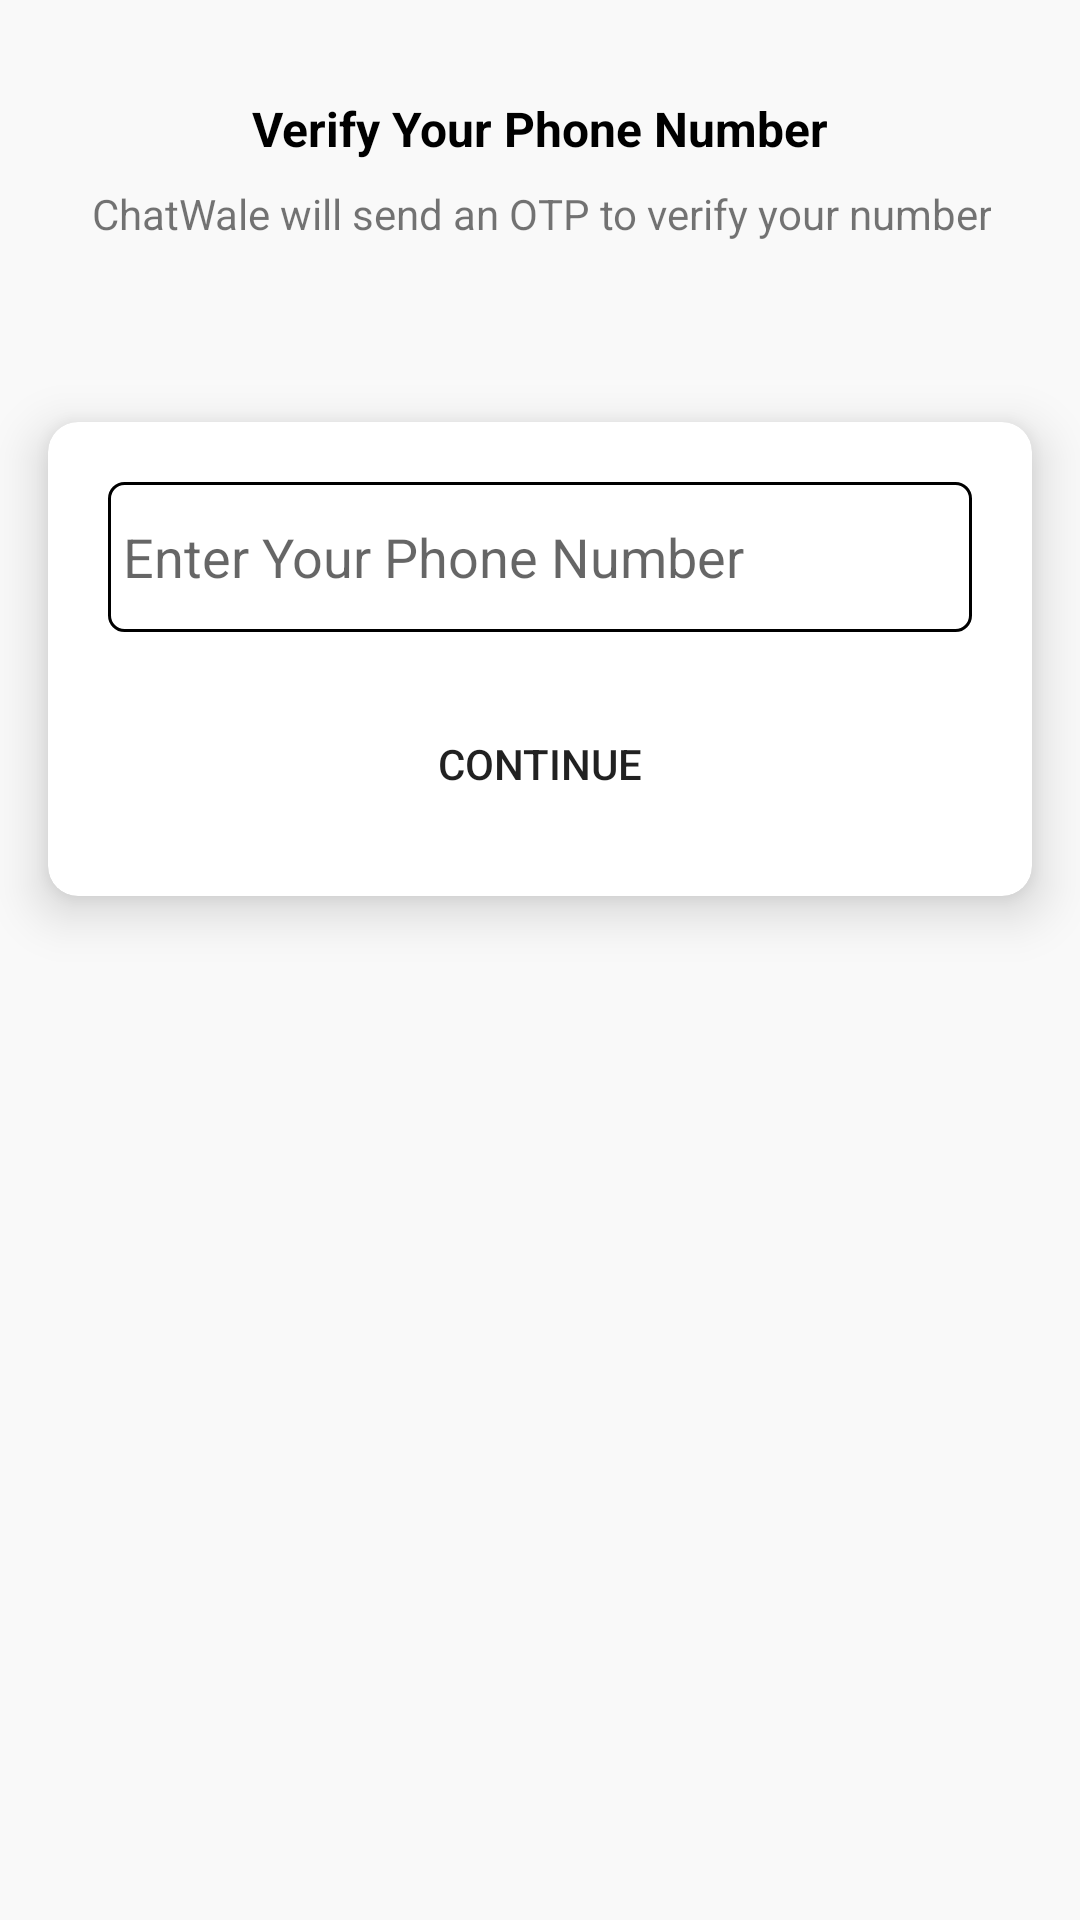

This screen was rendered from an Android layout file. Write that file and the resources it references.
<!-- AndroidManifest.xml: application theme Theme.ChatWale -->
<!-- res/layout/activity_phone_number.xml -->
<?xml version="1.0" encoding="utf-8"?>
<androidx.constraintlayout.widget.ConstraintLayout xmlns:android="http://schemas.android.com/apk/res/android"
    xmlns:app="http://schemas.android.com/apk/res-auto"
    xmlns:tools="http://schemas.android.com/tools"
    android:layout_width="match_parent"
    android:layout_height="match_parent"
    android:background="#f9f9f9"
    tools:context=".Activities.PhoneNumberActivity">

    <ImageView
        android:id="@+id/imageView"
        android:layout_width="wrap_content"
        android:layout_height="wrap_content"
        android:layout_marginTop="16dp"
        app:layout_constraintEnd_toEndOf="parent"
        app:layout_constraintStart_toStartOf="parent"
        app:layout_constraintTop_toTopOf="parent"
        app:srcCompat="@drawable/mobile_auth" />

    <TextView
        android:id="@+id/textView"
        android:layout_width="wrap_content"
        android:layout_height="wrap_content"
        android:layout_marginTop="16dp"
        android:text="Verify Your Phone Number"
        android:textColor="@color/black"
        android:textSize="16sp"
        android:textStyle="bold"
        app:layout_constraintEnd_toEndOf="@+id/imageView"
        app:layout_constraintStart_toStartOf="@+id/imageView"
        app:layout_constraintTop_toBottomOf="@+id/imageView" />

    <TextView
        android:id="@+id/textView2"
        android:layout_width="wrap_content"
        android:layout_height="wrap_content"
        android:layout_marginTop="8dp"
        android:gravity="center"
        android:text="ChatWale will send an OTP to verify your number"
        android:textSize="14sp"
        app:layout_constraintEnd_toEndOf="@+id/textView"
        app:layout_constraintStart_toStartOf="@+id/textView"
        app:layout_constraintTop_toBottomOf="@+id/textView" />

    <androidx.cardview.widget.CardView
        android:layout_width="match_parent"
        android:layout_height="wrap_content"
        android:layout_marginStart="16dp"
        android:layout_marginTop="60dp"
        android:layout_marginEnd="16dp"
        app:cardCornerRadius="10dp"
        app:cardElevation="10dp"
        app:layout_constraintEnd_toEndOf="parent"
        app:layout_constraintStart_toStartOf="parent"
        app:layout_constraintTop_toBottomOf="@+id/textView2">

        <LinearLayout
            android:layout_width="match_parent"
            android:layout_height="match_parent"
            android:layout_margin="10dp"
            android:orientation="vertical">

            <EditText
                android:id="@+id/phoneBox"
                android:layout_width="match_parent"
                android:layout_height="50dp"
                android:layout_margin="10dp"
                android:background="@drawable/textbox_style"
                android:ems="10"
                android:hint="Enter Your Phone Number"
                android:inputType="phone"
                android:padding="5dp" />

            <androidx.appcompat.widget.AppCompatButton
                android:id="@+id/continueBTN"
                android:layout_width="match_parent"
                android:layout_height="wrap_content"
                android:layout_margin="10dp"
                android:background="@drawable/button_rounded"
                android:backgroundTint="#4CAF50"
                android:elevation="10dp"
                android:text="Continue" />
        </LinearLayout>
    </androidx.cardview.widget.CardView>
</androidx.constraintlayout.widget.ConstraintLayout>
<!-- resources referenced by this layout -->
<resources>
  <!-- drawable textbox_style (drawable) -->
  <?xml version="1.0" encoding="utf-8"?>
  <shape xmlns:android="http://schemas.android.com/apk/res/android">
  <stroke android:color="@color/black" android:width="1dp"/>
      <corners android:radius="5dp"/>
  </shape>
  <style name="Theme.ChatWale" parent="Base.Theme.ChatWale" />
  <style name="Base.Theme.ChatWale" parent="Theme.AppCompat.Light.DarkActionBar">
          
           <item name="colorPrimary">#D3D1D1</item>
          <item name="android:statusBarColor">#D3D1D1</item>
  
          <item name="titleTextColor">@color/black</item>
      <item name="elevation">100dp</item>
      </style>
  <!-- not gathered from this repository: default colours our renderer supplied (Android Studio template values) -->
  <color name="black">#FF000000</color>
</resources>
